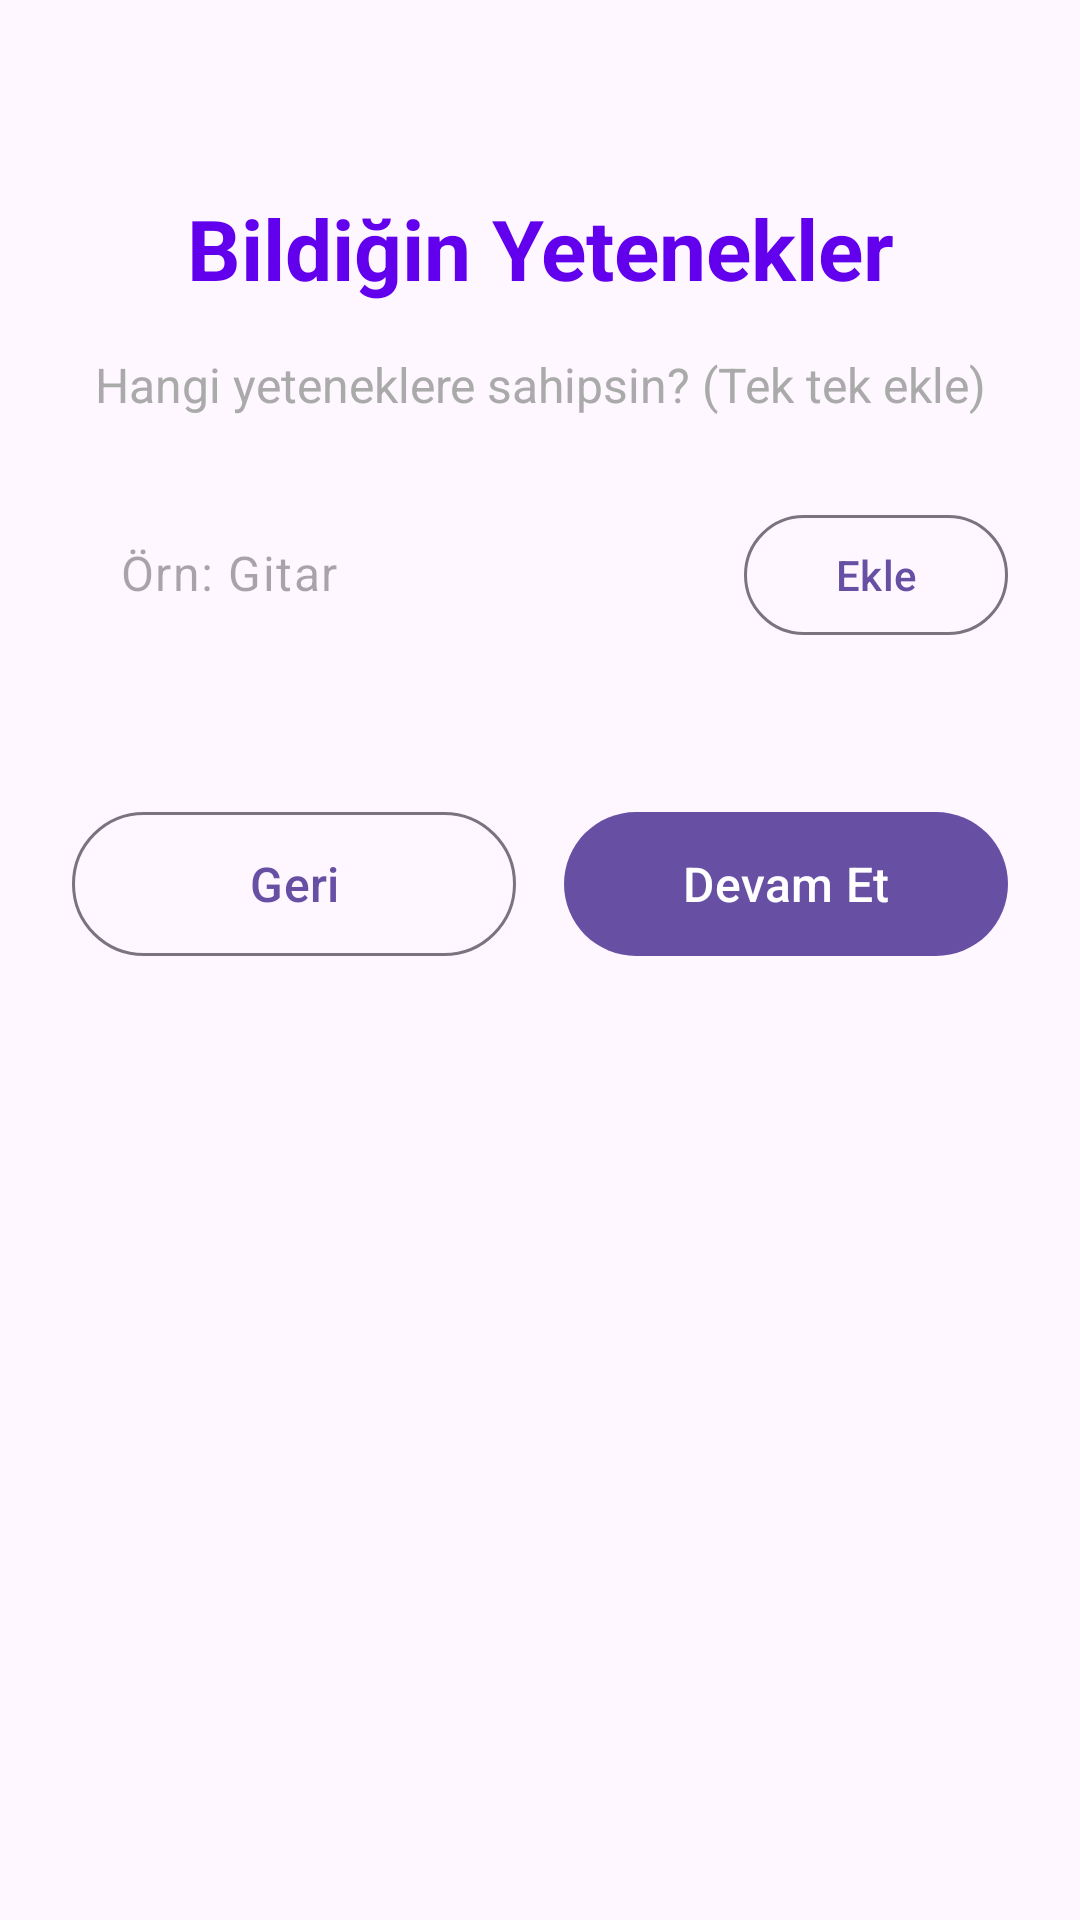

Here is an Android app screen rendered from its layout file. Give the layout XML and the strings, colors and styles it references.
<!-- AndroidManifest.xml: application theme Theme.SkillMatch -->
<!-- res/layout/fragment_known_skills.xml -->
<?xml version="1.0" encoding="utf-8"?>
<androidx.constraintlayout.widget.ConstraintLayout xmlns:android="http://schemas.android.com/apk/res/android"
    xmlns:app="http://schemas.android.com/apk/res-auto"
    android:layout_width="match_parent"
    android:layout_height="match_parent"
    android:padding="24dp">

    <TextView
        android:id="@+id/tvTitle"
        android:layout_width="0dp"
        android:layout_height="wrap_content"
        android:layout_marginTop="40dp"
        android:text="Bildiğin Yetenekler"
        android:textSize="28sp"
        android:textStyle="bold"
        android:textColor="@color/primary_color"
        android:gravity="center"
        app:layout_constraintEnd_toEndOf="parent"
        app:layout_constraintStart_toStartOf="parent"
        app:layout_constraintTop_toTopOf="parent" />

    <TextView
        android:id="@+id/tvSubtitle"
        android:layout_width="0dp"
        android:layout_height="wrap_content"
        android:layout_marginTop="16dp"
        android:text="Hangi yeteneklere sahipsin? (Tek tek ekle)"
        android:textSize="16sp"
        android:textColor="@android:color/darker_gray"
        android:gravity="center"
        app:layout_constraintEnd_toEndOf="parent"
        app:layout_constraintStart_toStartOf="parent"
        app:layout_constraintTop_toBottomOf="@+id/tvTitle" />

    <com.google.android.material.textfield.TextInputLayout
        android:id="@+id/tilKnownSkills"
        android:layout_width="0dp"
        android:layout_height="wrap_content"
        android:layout_marginTop="24dp"
        android:hint="Yetenek ekle"
        app:layout_constraintEnd_toEndOf="parent"
        app:layout_constraintStart_toStartOf="parent"
        app:layout_constraintTop_toBottomOf="@+id/tvSubtitle">

        <LinearLayout
            android:layout_width="match_parent"
            android:layout_height="wrap_content"
            android:orientation="horizontal">

            <com.google.android.material.textfield.TextInputEditText
                android:id="@+id/etKnownSkills"
                android:layout_width="0dp"
                android:layout_height="wrap_content"
                android:layout_weight="1"
                android:inputType="text"
                android:hint="Örn: Gitar"
                android:imeOptions="actionDone" />

            <com.google.android.material.button.MaterialButton
                android:id="@+id/btnAddSkill"
                android:layout_width="wrap_content"
                android:layout_height="wrap_content"
                android:text="Ekle"
                style="@style/Widget.Material3.Button.OutlinedButton" />

        </LinearLayout>

    </com.google.android.material.textfield.TextInputLayout>

    <com.google.android.material.chip.ChipGroup
        android:id="@+id/chipGroupSkills"
        android:layout_width="0dp"
        android:layout_height="wrap_content"
        android:layout_marginTop="16dp"
        app:chipSpacingHorizontal="8dp"
        app:chipSpacingVertical="8dp"
        app:layout_constraintEnd_toEndOf="parent"
        app:layout_constraintStart_toStartOf="parent"
        app:layout_constraintTop_toBottomOf="@+id/tilKnownSkills" />

    <LinearLayout
        android:layout_width="0dp"
        android:layout_height="wrap_content"
        android:layout_marginTop="32dp"
        android:orientation="horizontal"
        app:layout_constraintEnd_toEndOf="parent"
        app:layout_constraintStart_toStartOf="parent"
        app:layout_constraintTop_toBottomOf="@+id/chipGroupSkills">

        <com.google.android.material.button.MaterialButton
            android:id="@+id/btnBack"
            android:layout_width="0dp"
            android:layout_height="56dp"
            android:layout_weight="1"
            android:layout_marginEnd="8dp"
            android:text="Geri"
            android:textSize="16sp"
            style="@style/Widget.Material3.Button.OutlinedButton" />

        <com.google.android.material.button.MaterialButton
            android:id="@+id/btnNext"
            android:layout_width="0dp"
            android:layout_height="56dp"
            android:layout_weight="1"
            android:layout_marginStart="8dp"
            android:text="Devam Et"
            android:textSize="16sp" />

    </LinearLayout>

</androidx.constraintlayout.widget.ConstraintLayout>
<!-- resources referenced by this layout -->
<resources>
  <color name="primary_color">#FF6200EE</color>
  <style name="Theme.SkillMatch" parent="Base.Theme.SkillMatch" />
  <style name="Base.Theme.SkillMatch" parent="Theme.Material3.DayNight.NoActionBar">
          
          
      </style>
</resources>
